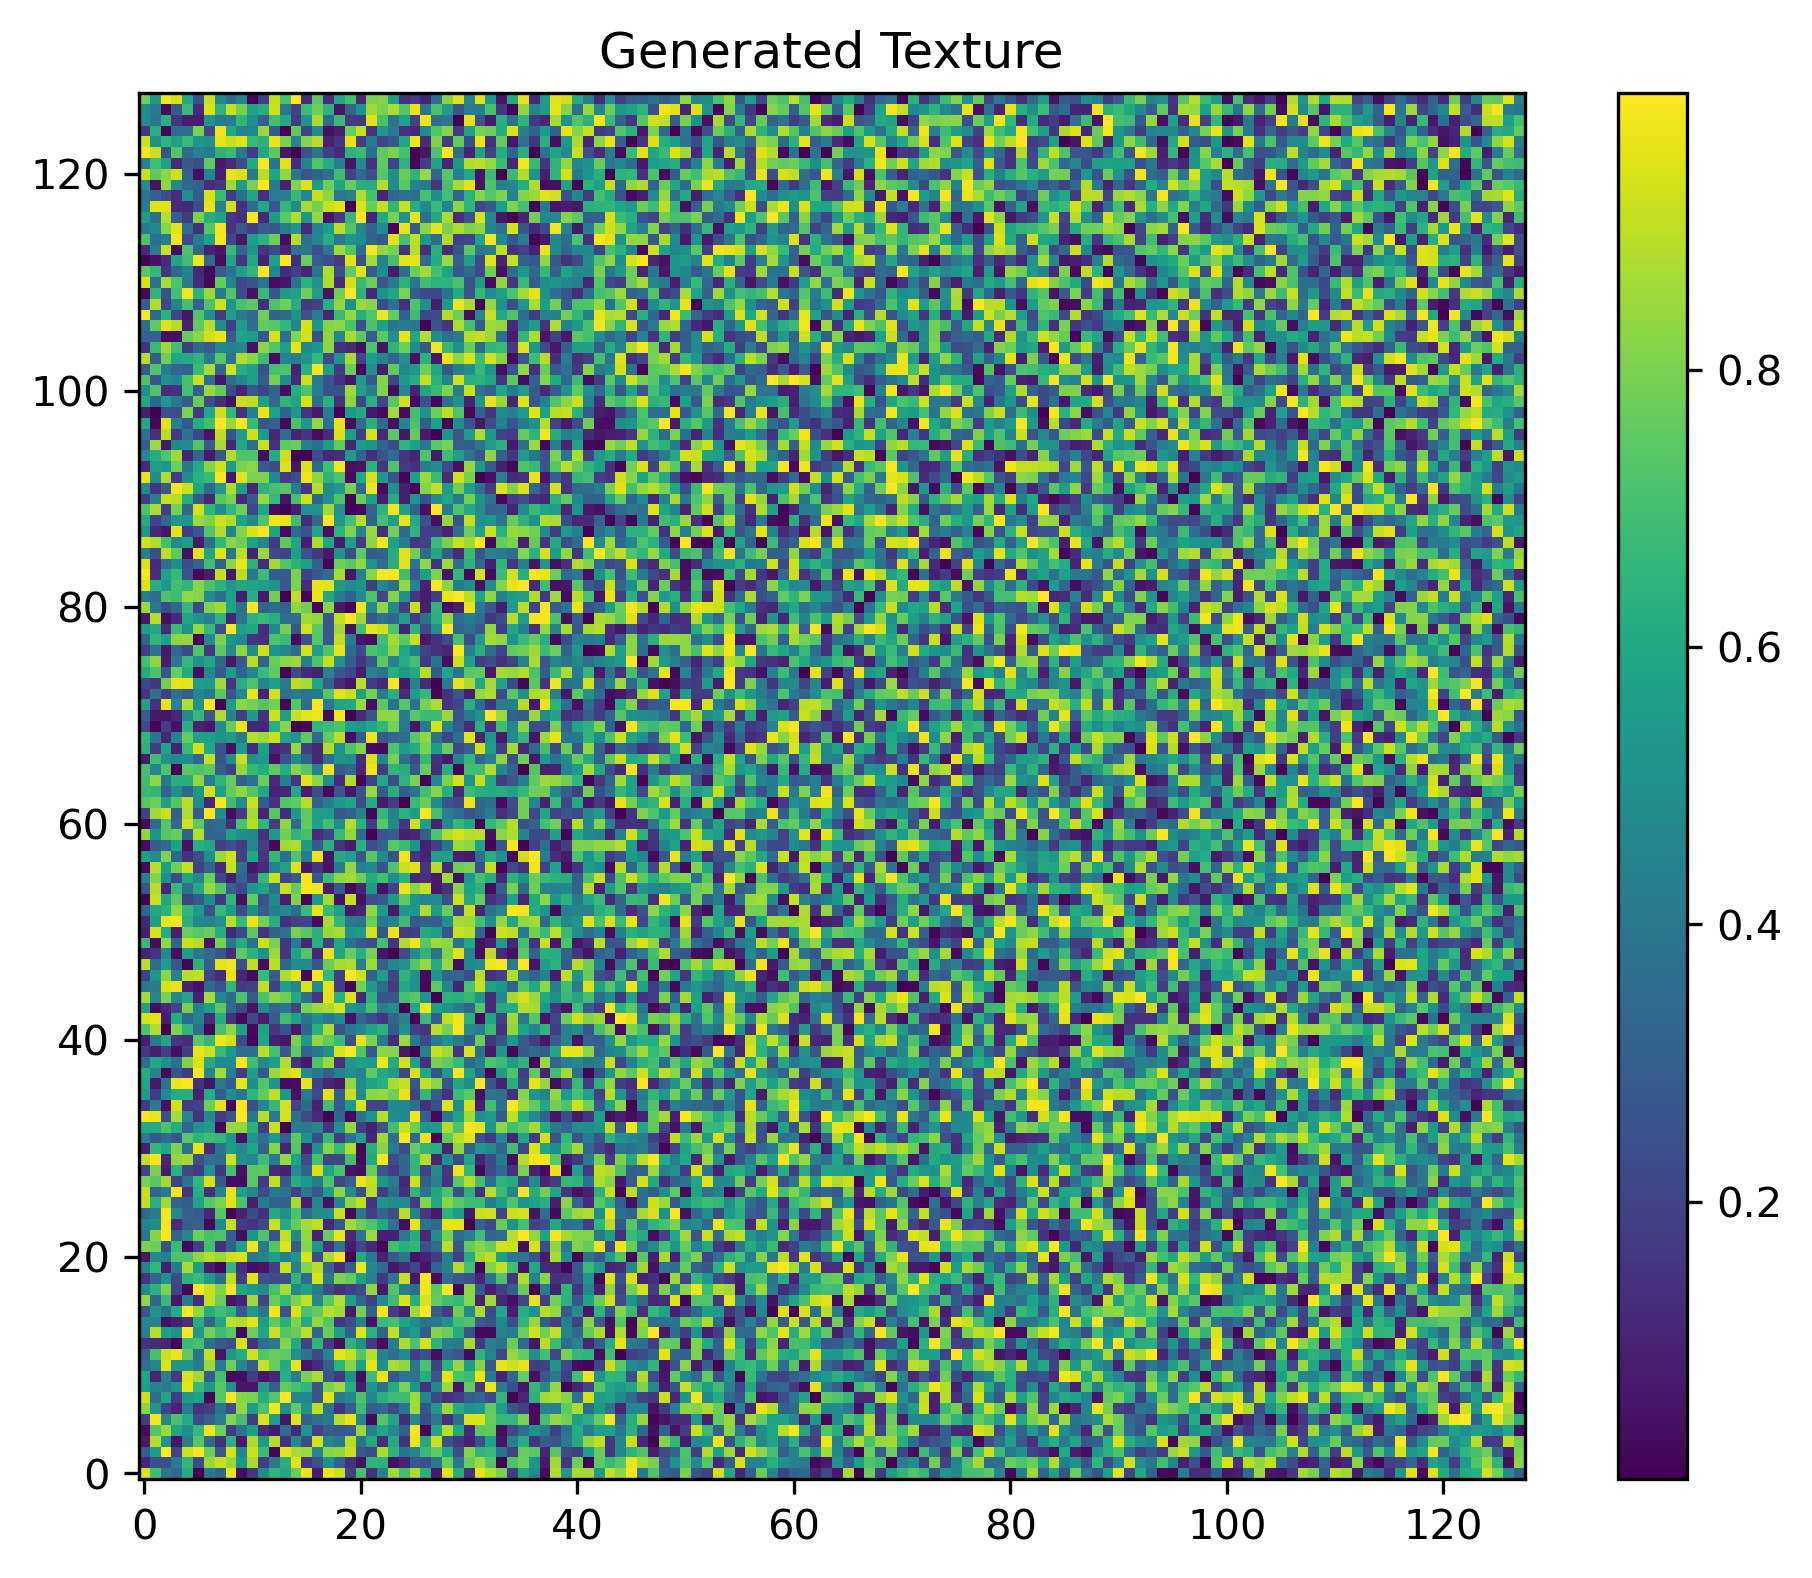

Source data for this figure (header and first rows):
# generator_type: RandomGenerator/textur…, # size: (128, 128), # seed: 3946901830
9.509792569078089342e-01, 6.877116498395754451e-01, 3.927593361050906173e-01, 3.463306737413095471e-01, 6.208171582079026196e-01, 2.539709346364937836e-03, 3.997809497383328914e-01, 3.363831318492306321e-01, 9.626442351809532116e-01, 3.831028630513444444e-02, 1.496955775405357514e-01, 4.957442193283195797e-01, 6.579947965744457061e-01, 6.125222497656042098e-01, 7.762389077340892118e-01, 9.709294391887781650e-01, 7.588137222419588657e-02, 9.747420717577679472e-01, 9.234272422579802297e-01, 1.975388754632076971e-01, 7.117327139226020671e-01, 1.416480747090398395e-01, 4.400219713620513451e-01, 8.605785022321285060e-01
1.071994977901589152e-01, 2.430760164758472008e-01, 2.386656190437933533e-01, 4.162183623172068803e-01, 6.618259200609840631e-01, 2.311260792735885250e-01, 8.468454421706674839e-01, 9.185464106915519622e-01, 8.475047459691840146e-01, 5.203531321911005758e-01, 8.683242228951598696e-01, 1.788315385524112955e-01, 3.985870190552777137e-01, 6.310456396154461300e-01, 9.569599818228392563e-01, 1.609651247757746262e-01, 2.444245026865170534e-01, 5.039120240221871549e-01, 3.125703204446685923e-01, 1.338612598422873612e-01, 4.665106121314244181e-02, 6.507208651416552803e-01, 6.435460652602499332e-01, 3.754068673841970405e-02
2.939605478431864816e-01, 5.476090048769673979e-01, 9.985227018592373049e-01, 2.059166664296238070e-01, 9.274020458028728875e-01, 9.883508410614514350e-01, 7.728459119277335532e-01, 2.764874274119608621e-01, 9.407795695613538900e-01, 4.582919665334044268e-01, 9.242740207180148992e-01, 6.820110262697518522e-01, 1.376583956590982094e-02, 9.621736242407131767e-01, 8.737652317181725525e-01, 8.519501552933854693e-01, 4.667559858005919660e-01, 8.149195765604559938e-01, 8.353747943341223170e-01, 9.145294646000250438e-01, 2.698750579443720543e-01, 2.354378432044633707e-01, 8.721772709396700130e-01, 6.488658439892185381e-01
6.750523740256331173e-02, 8.912021698336908271e-01, 5.237167230507443483e-01, 5.275752707770964278e-02, 4.236502361669045591e-01, 7.381431232770910844e-01, 3.538378732022579021e-01, 1.368820318451301477e-01, 6.372911795137826685e-01, 7.257894516448826217e-02, 8.756538523723949030e-01, 5.337779014957848567e-01, 8.838825716516596209e-01, 1.479746950009980244e-01, 4.766884440835652548e-01, 2.336637848092697478e-01, 9.393412840394851360e-01, 4.557712954340720213e-01, 3.979385085193019034e-01, 8.974400368623725033e-01, 3.875171727876867145e-01, 6.058613149061681247e-01, 1.380847230235293654e-01, 6.146990646409009607e-01
2.724020071084709560e-02, 7.343751890751492040e-01, 8.524451319283968820e-01, 5.913827255538446348e-01, 4.988347996550226426e-01, 6.660610066394785367e-01, 9.756283458960041122e-01, 7.781725369079833809e-01, 1.668642091184691090e-01, 3.824886083167567952e-01, 5.610947017328411501e-01, 1.198079484240701653e-01, 6.298625381985223370e-02, 3.607855752502153734e-01, 1.114495496244046757e-01, 5.225344936215944314e-01, 1.892468348695359737e-01, 2.924864403354731079e-01, 2.752134298246249333e-01, 2.811925766900645884e-01, 8.476222282494917382e-01, 4.235854273237211753e-01, 5.935835764774231027e-01, 4.706065024289203258e-01
1.757224848693749175e-01, 9.801857810570193674e-01, 4.706917473656967443e-01, 7.123928313285722291e-01, 6.190821456261297318e-01, 2.286128687164674655e-01, 3.076102526574612250e-01, 4.272154115210246017e-01, 8.162185413521640953e-01, 7.007758185202077605e-01, 1.787807534167947798e-01, 9.489917679417698704e-01, 5.551158303852674614e-01, 6.631056654313749466e-02, 9.608170098388466585e-01, 3.128962357894854440e-01, 3.768930326513781903e-01, 4.134196024217302590e-01, 8.889554805076893551e-01, 9.610782939176480966e-01, 4.446270532204908976e-01, 2.156312992427444897e-02, 7.269926851266150791e-01, 5.762773978983530831e-01
8.277598188513960453e-01, 5.186868445583736609e-01, 1.972493889319417715e-01, 9.714097360554208027e-02, 4.284272747695950789e-01, 1.519079413282962143e-01, 1.897422959352130789e-01, 3.880722229771422782e-01, 2.328417172373627997e-01, 8.362970088336337815e-01, 5.533829412386050972e-01, 7.219900706888773279e-01, 9.819529252811197706e-01, 4.925511743829495970e-01, 7.595362949354096394e-01, 5.060357583102932377e-01, 9.041302630495908765e-01, 3.795766517668435203e-01, 1.452017179072243591e-01, 2.887074508587746946e-01, 6.848191103829243120e-01, 2.889662615195273121e-01, 3.428877806278931573e-01, 2.200605708492638923e-01
9.242919807656323483e-01, 3.692913325007759484e-01, 5.863116839275611669e-01, 1.776993148541581302e-01, 5.463184007622147176e-01, 5.674908426311207066e-01, 1.928472567681849270e-02, 7.367114482194483394e-01, 9.913628300735485288e-01, 8.209827550379131811e-01, 7.979463314403425489e-01, 6.175100581002654909e-01, 7.377776419204001845e-01, 9.938243198550980040e-01, 4.590051972613243825e-01, 4.642584494406776230e-01, 2.574939014568672357e-01, 9.635187217065540599e-01, 4.081101964856027609e-01, 4.704269587912064399e-01, 7.246592288238510315e-01, 4.671577203855131755e-01, 6.322397793286171908e-01, 6.836238601921637015e-01
5.734624447886781384e-01, 4.434125083319888638e-01, 4.105603233552637121e-01, 5.168949559585186426e-01, 9.648865393772756427e-01, 6.667339373176833783e-01, 5.393704087590313057e-01, 7.357526498761548517e-01, 5.070606247409145118e-01, 5.981322872748595643e-02, 6.225599398137438012e-02, 5.495614116071996236e-01, 3.037377252581463516e-01, 7.588235921810332352e-01, 7.090166162298493502e-01, 6.506003927833649003e-01, 2.589082356638753302e-01, 8.028848661158514144e-01, 8.626944475249456179e-01, 6.220408120064724322e-01, 7.836846447771039781e-02, 5.251594451515523287e-01, 3.624118308567627622e-01, 6.105384467899075407e-01
5.894595260288604255e-01, 1.037108606175676240e-01, 4.349428219211791680e-01, 1.698447023425029290e-01, 9.489706037679662698e-01, 8.572866146204493054e-01, 2.881984078972937846e-01, 7.018433392209795230e-01, 1.808903466348477096e-02, 3.446549797729447917e-02, 1.795430021682862254e-01, 5.318280839539857308e-02, 1.094352274993144469e-01, 6.309669193480782479e-01, 4.183044625638523417e-01, 8.042492850285832828e-01, 8.747171879860907717e-01, 2.563649875695978020e-01, 1.621019675630110957e-01, 5.022558134488321890e-01, 2.774247897420256681e-02, 6.844152167032580003e-01, 9.657240567716989244e-01, 2.742894098835306771e-01
3.635798238655137959e-01, 4.607327036421868804e-01, 9.491709207261206371e-01, 5.219777862972952986e-01, 5.248765297185424838e-01, 4.147866505705882778e-01, 8.497269536783611521e-01, 4.116586106503321574e-01, 7.801951833881717313e-01, 4.801143376677962094e-01, 2.939482680317482277e-01, 9.118535183732745519e-01, 7.690240150108877959e-01, 6.112549371441526880e-01, 9.705308114420341248e-01, 5.545779347998958109e-02, 1.228858402784701598e-01, 3.026761488731389838e-01, 6.468496042405447177e-01, 8.208086191044159374e-01, 5.671392958416822117e-01, 9.613242998913253956e-01, 4.992110868953278935e-01, 8.737630525197707110e-01
3.202334663360408840e-01, 7.087276187227321556e-01, 9.255468015147347849e-01, 9.704262202995899145e-01, 7.577168842026713591e-01, 3.856788336185688060e-01, 9.176311452459794404e-01, 5.418731632214546234e-02, 5.304935230633768262e-01, 6.179355353705410225e-01, 9.264216388339329145e-01, 7.269328857615711126e-01, 7.668706173370128942e-01, 7.517283591135218712e-01, 5.055375313122771885e-01, 3.820117934091359357e-01, 2.227747474772169278e-01, 4.524332531959093240e-01, 9.603882018771396911e-01, 9.127168676922520207e-01, 7.304954232286317017e-01, 8.870265766811495922e-01, 4.452830588131458933e-01, 3.669760606327431285e-01
1.433891343832891518e-01, 1.183121236167433699e-01, 1.030334900330261982e-01, 9.191952340442011149e-03, 6.718810300665878366e-01, 7.058463614166964328e-01, 3.747775289306274349e-01, 2.765040935295987046e-01, 2.391738577285548173e-01, 9.412473090288013822e-01, 1.419451086245440141e-01, 3.578321804371773496e-01, 4.004655484299353141e-01, 8.158367938386141827e-01, 6.128540490714159406e-01, 2.049614324009509936e-01, 6.549835817932979642e-01, 1.707667336101960087e-01, 3.595302599908289931e-02, 6.411810353770686088e-01, 5.029830994945747591e-01, 1.702912686133041253e-01, 3.354939611789908849e-02, 4.221353688206006538e-01
4.300074765886851003e-01, 8.943768666578620907e-01, 5.700826205613147568e-01, 4.914373665204301300e-01, 9.913697032393899988e-01, 5.424488744631197346e-01, 7.882057256967058834e-01, 6.851408459999959177e-01, 7.447776645120413042e-01, 2.228032258548973132e-02, 7.711286517123918660e-01, 5.870365071532958057e-01, 9.216684746898208269e-01, 7.321936485917224235e-01, 7.744835065496981086e-01, 8.989836829571360433e-01, 3.364705306203786828e-01, 7.731954218350693964e-01, 5.554236299060187898e-01, 3.029895665160798890e-01, 9.525111777240667932e-01, 6.381881637382246231e-01, 3.071234941292255716e-01, 9.073066300722015809e-01
4.740792740219548218e-01, 4.433631443546413031e-01, 4.245521087166015395e-02, 8.952817293888271077e-02, 1.378688073851707108e-01, 6.224196730492504992e-01, 3.200470293663981725e-01, 5.943349738323432385e-01, 8.985137705588054358e-01, 8.818168750616863782e-01, 9.575777856615661499e-01, 5.564129706466590664e-01, 7.552785783813811271e-01, 6.265483647509030307e-01, 8.085668355114140615e-01, 6.134961409635261154e-01, 8.410392246329601029e-01, 7.384426547469450375e-01, 1.634462909581386736e-01, 2.410960315048854552e-01, 4.500401187117754054e-01, 4.799892305417274851e-02, 6.787295337755968605e-01, 7.032070580904720147e-01
2.665036213847677971e-01, 5.142140515381649069e-01, 3.871206330693741648e-01, 6.192720606007249273e-01, 9.970471998726088136e-01, 8.335681250979388723e-01, 6.193196763408067573e-01, 6.914379595781543486e-01, 6.442080203988241882e-01, 2.788781597157322656e-01, 5.365394120541829848e-01, 3.859681289184411224e-01, 9.731750125785452177e-01, 2.572205633467467001e-01, 9.415631105104630416e-01, 7.136611028379329369e-01, 7.597818479534109715e-01, 8.945890681654071752e-01, 8.552135330075766317e-01, 7.065083194877630479e-02, 7.948998798836621749e-01, 3.078038594037662001e-01, 9.881706828040088819e-01, 1.660360573384718208e-01
8.286754181485862514e-01, 3.268800816643513407e-01, 6.748909967123538634e-01, 5.973684417445312977e-02, 4.180395846578590646e-01, 1.312753085449797075e-01, 9.092480458963767553e-01, 7.718258778621917005e-01, 5.641255963734082002e-02, 9.181942788655894638e-02, 8.539295972011118341e-01, 2.032202986503831577e-01, 7.661735127806261758e-01, 6.614555220847925243e-01, 8.047843073173523987e-01, 9.064914627934979041e-01, 4.721929150297159428e-01, 7.458667473327729169e-01, 8.869017821454032724e-01, 5.666804914519427694e-01, 3.209684287538359104e-01, 1.990367013734540835e-01, 4.901845971917995204e-01, 6.906192749573573098e-01
4.875866391782839315e-01, 6.472372518075717451e-01, 8.056826203733168379e-01, 2.042096702987981072e-01, 1.416551554657563550e-02, 9.928681025800059068e-01, 9.120373188671854203e-01, 8.110382164934419880e-01, 9.866316937217626259e-01, 5.917083031574077445e-01, 5.227319396504946925e-01, 4.819760793980356617e-01, 7.078386044528476306e-01, 8.679912231794404409e-01, 4.783086418633870629e-01, 5.725024096241855265e-01, 4.200765359516356323e-01, 2.258992789998442996e-01, 1.391075215240846763e-01, 1.809287323296026040e-01, 2.285546858345737231e-01, 8.339292453179076858e-01, 6.861528233215907768e-02, 7.323805726950382011e-01
1.497167712900877579e-01, 3.324482815919682643e-01, 5.119883230864444856e-01, 2.246439026387060389e-01, 6.484336473569833892e-01, 6.792731381551382341e-01, 5.443054981647316160e-01, 3.525489866511777315e-01, 8.989855150250183335e-01, 1.870332156519455280e-01, 9.602665792594897720e-01, 2.518658422024531163e-01, 2.206716810141300389e-01, 2.456198988533966343e-01, 6.536770531691227237e-01, 3.408150648321930376e-01, 9.472156280531941475e-01, 3.898905173488074194e-01, 8.052553566259881279e-01, 7.636914249175498215e-01, 5.676661856563676167e-01, 4.382655717210448554e-01, 1.595020815894939714e-01, 3.965379207473931356e-01
4.482734708912569088e-01, 6.632169762553346004e-01, 8.237548342736500384e-02, 4.114304594893015699e-01, 8.688888634610564266e-01, 5.575773010758074966e-01, 7.954650562605736219e-02, 1.866795897657502756e-02, 6.606041900945294199e-01, 1.256513654025833704e-01, 3.585079706917793096e-02, 5.608927795602491884e-02, 1.890469885214136614e-01, 9.174851197905165012e-01, 4.293210095210158173e-01, 8.147901526971125241e-01, 8.972941439920854023e-01, 3.277510962171574782e-01, 1.307131017299986153e-01, 2.947146739173028829e-01, 9.754867318744361304e-01, 4.658080655549973192e-01, 3.550343644448989977e-01, 6.618417934481102272e-02
6.458364915433567610e-02, 4.868995042695430930e-01, 4.320202941957900222e-01, 7.149828541618084010e-01, 7.185131535475164366e-01, 8.350884412574574034e-01, 8.896658523803812058e-01, 8.497015882151249810e-01, 9.291761006262126976e-01, 9.474984043498883013e-01, 4.063602571543377673e-01, 4.520113155643342706e-01, 5.701472226245795083e-01, 4.316575927781848288e-01, 5.242754800955461425e-01, 9.489796334151096024e-01, 2.334101112079237650e-01, 8.678833823104880052e-01, 9.832906200265372210e-01, 6.785695917303935509e-03, 6.086792061901725726e-01, 3.987639490338956705e-01, 9.815432452217554005e-02, 2.787380605706953896e-01
8.081658180611346332e-01, 7.744201704520207175e-01, 2.469088801778377418e-01, 6.700558095680451132e-01, 1.773598803208908947e-02, 1.932927646912269148e-01, 7.037526838270578011e-01, 1.483799537209977704e-01, 3.062617914218628279e-01, 5.668579127614964408e-01, 9.787472982572213986e-01, 4.163158228724875842e-01, 7.337244611674043071e-01, 9.528000930011836234e-01, 2.871653961268754163e-01, 8.200574877204088731e-01, 5.185986330567250446e-01, 1.376520164793506584e-01, 3.807505337108816335e-01, 7.930834538201347872e-02, 2.143246646287997326e-01, 1.152130550341735615e-01, 9.795575189358474155e-03, 6.981156581341130263e-01
3.875490336459780361e-01, 8.163127864324006833e-01, 9.883390644146252679e-01, 3.146021359768647052e-01, 4.557887826305945245e-01, 7.807811311783980912e-01, 7.102985012819497124e-01, 7.223008931251242437e-01, 2.935360509375170013e-01, 3.635805862428931334e-02, 5.306059794687800757e-01, 7.204483278923318190e-01, 2.546182932767214746e-01, 9.041158412269293398e-01, 4.636974778140093845e-01, 8.370368104282925881e-01, 9.054334625613513765e-02, 7.681363281080145766e-01, 9.714324928814946913e-01, 1.097103744908016765e-01, 3.717387197965540402e-01, 8.495531782729970338e-01, 8.767794917505733476e-02, 9.035958533814203442e-02
4.485875869064134269e-01, 4.859884740275501880e-01, 9.856034117244377724e-01, 1.270071745451367695e-01, 2.965604910692815066e-01, 3.180531027945825429e-01, 2.499440876344138918e-02, 4.745682965306504686e-01, 9.103743228171876645e-01, 1.687719160661023121e-01, 1.409681020698283493e-01, 2.187856606008253824e-01, 9.206512336173990896e-01, 6.171490162882969921e-01, 7.601011796966385958e-01, 8.690114983222897438e-01, 9.011999320859225282e-01, 1.095148488408791421e-01, 2.695726147814062612e-01, 8.640965723487306072e-01, 7.847011907810095277e-01, 7.239230212179481594e-01, 6.054775739652183963e-01, 3.787180751834431369e-01
3.374310535724377447e-01, 4.131518607794677500e-01, 9.844004741753010768e-01, 4.756337829398604722e-01, 3.147813697922183795e-01, 2.920960073825220604e-01, 1.122106515475236321e-01, 7.410480974881663574e-01, 8.305004408273752858e-03, 9.646053703768298071e-02, 2.234309497480789775e-01, 1.360269664861143424e-01, 6.060070825702306152e-01, 5.011122978315060150e-01, 7.202085956032505676e-01, 3.494435199586416463e-01, 4.958357619664117699e-01, 4.964598264752770884e-01, 9.150243676560565476e-01, 2.570082035370424567e-02, 3.908257694781741565e-01, 1.980720934542421485e-01, 3.153711658012611219e-01, 2.353719239728234713e-01
9.047144355907678070e-01, 6.276308033735170655e-01, 8.582922543326036990e-01, 3.132444682634637489e-01, 2.935496216219581900e-01, 5.802240213476517194e-01, 7.391974019660358941e-01, 7.969633537834224235e-01, 9.528677881526658178e-01, 7.226200574886587624e-01, 8.751651029778961810e-02, 4.255046890750995292e-01, 3.233900865742215247e-01, 3.065909050589057383e-01, 8.652839343155386276e-01, 8.150126543852442840e-02, 4.725389889337054949e-01, 4.946529813214084470e-02, 4.445292481250627814e-01, 8.273008868364561952e-01, 9.038436603175494799e-01, 1.531030464144541581e-01, 5.267691027632804834e-01, 4.816307258976880723e-01
9.117980921437948139e-01, 3.133208344569834436e-01, 4.093076580017019905e-01, 9.845242927277241263e-01, 1.543450818926168644e-01, 6.358431202949299532e-01, 1.394276497177608931e-01, 4.498962304370214271e-01, 9.674375138425421738e-01, 5.787205828403575447e-01, 4.616848277000180634e-01, 2.197262418248976390e-01, 3.939665753722060293e-01, 3.777827547571477318e-01, 1.969288107102550311e-01, 4.020635979903628421e-01, 2.809518410427811475e-01, 5.625977155487100756e-01, 8.277638713552445404e-01, 4.857483419653632062e-01, 2.453133907257657453e-01, 8.900364701624541297e-01, 1.744894777257683938e-01, 3.628811781053632446e-01
7.948875883381736340e-01, 7.398401943899974853e-01, 8.668990935797419306e-01, 1.944048445447683626e-01, 3.755002589729120599e-01, 6.629165469216584672e-01, 9.308675845254342773e-01, 2.822524199291137625e-01, 3.210116208627200596e-02, 3.171006729452885420e-02, 7.450107774633196733e-01, 1.575406954277495108e-01, 9.035879601190749399e-01, 2.783071396800823605e-01, 6.181342003961372011e-01, 5.317060907535755554e-01, 4.149831847475257129e-01, 7.281038529244303614e-01, 2.182645785529693239e-01, 3.053520865409613538e-01, 9.726014330078456283e-01, 9.029439542494286375e-01, 5.198736035505703290e-01, 4.229185445264186383e-01
1.998088364516418247e-01, 7.942490722398561909e-01, 8.140372958581587604e-02, 6.406876373208775233e-01, 2.225616596358094279e-01, 1.708880902447253991e-01, 5.056025544990517817e-01, 1.621656712351624563e-01, 7.090519973857491998e-01, 4.618367099630216188e-02, 7.434386863424770064e-01, 7.532711932492686113e-01, 1.298868954906102768e-01, 8.624086804788799743e-02, 4.742342126343092046e-01, 3.191181355840598810e-01, 9.410302460885817677e-01, 5.865598313717206302e-01, 7.125625148384638896e-01, 5.750079631463866914e-02, 4.239371147713111299e-02, 7.691959234954932612e-01, 2.652575630172374632e-01, 1.756404464290832745e-01
9.095006438574674279e-01, 9.834392082997491791e-01, 1.090637413187600657e-01, 8.331037297345107451e-01, 8.636211728249011399e-01, 2.438564229474471379e-01, 3.665607942964362875e-01, 3.524712321163809836e-01, 9.336805548407965949e-01, 5.042380400769355120e-01, 4.577246022306987738e-01, 6.876261908622711694e-01, 4.075327131140205061e-01, 8.430788159374752455e-01, 5.850249496876375188e-01, 2.335327877567716648e-01, 7.079258721107956065e-01, 2.056573234062065714e-01, 2.187338207991651462e-01, 7.052783535504688617e-01, 2.405043244816162940e-02, 6.084730846454005082e-01, 9.863865688916658714e-01, 2.317189228536801204e-01
8.811256431078984264e-02, 6.619486556642603103e-01, 5.899104686860161539e-01, 8.011367140104398432e-01, 3.896008212131922832e-01, 9.634211674450490204e-01, 1.200305364653816431e-01, 3.840247314099796139e-01, 5.473670608197940268e-01, 4.740464581817929179e-01, 5.927743961089870783e-01, 3.200095538727448785e-01, 8.182925421453968173e-01, 1.049930835492079995e-01, 7.359482584152582385e-01, 8.958702531548956571e-02, 5.020357154483964246e-01, 8.149405348240754687e-01, 6.711559041270199755e-01, 8.839660497581571796e-01, 1.881705879804040915e-02, 6.334560273786522533e-01, 8.167554583604732521e-01, 4.176321170845781472e-01
4.095275398540948464e-01, 2.773194988875481437e-01, 3.547712102360837116e-01, 2.673226426955276347e-01, 7.392110574509895837e-01, 6.515222023883127100e-01, 6.901700920077948886e-01, 6.624383929524597647e-01, 5.162695553153630046e-01, 4.504915641634354984e-02, 5.204794752916950262e-01, 3.786525870920981474e-01, 5.323301313763980636e-01, 2.903248467089839524e-01, 7.533405621026146859e-01, 5.080184151299489415e-01, 2.386791218911368251e-01, 6.697067503625200313e-01, 1.777096548299410550e-01, 3.858030464859916187e-01, 5.725864954242474436e-01, 1.104658603163390929e-01, 8.484409477162445645e-01, 3.624176559201683911e-01
6.124856642606778534e-01, 6.102324524907767334e-01, 7.191841441108853816e-01, 6.187223273799350443e-01, 3.279908313417014831e-01, 5.062958063435520906e-01, 5.553694582172794547e-01, 1.994561096880342888e-02, 8.437675193714193611e-01, 8.401588651009949116e-01, 6.425439696260952793e-01, 1.870210745466529545e-01, 9.221064152376290401e-01, 1.760023572412117154e-03, 4.191570206614753102e-01, 4.026404087241975960e-01, 4.563576696953158818e-01, 1.531043481010629925e-01, 5.128040975319158035e-01, 8.433061320498221880e-01, 1.817785557899351812e-01, 8.781107802954324359e-02, 2.572154071551310262e-01, 6.955708599252693469e-01
9.850447655032800176e-01, 9.718601772302991604e-01, 2.350287984487166026e-01, 8.602217354970355112e-01, 4.570146821935974213e-01, 1.436995450302677169e-01, 4.795618927901145190e-01, 1.725195471732469121e-01, 2.540178222323140611e-01, 9.989548726281970437e-01, 3.940012965746165774e-01, 8.845203666838500345e-01, 3.994675850572929621e-01, 9.306287541374765881e-01, 3.701034041609425618e-01, 2.290576126065829721e-01, 1.240451280788660293e-01, 2.490035136027191065e-03, 3.351569715383136971e-01, 2.284040282981281145e-02, 3.871423142132125461e-01, 5.119118153135402416e-01, 8.886784943232490797e-01, 4.846426422167597892e-01
1.707419156218056289e-01, 4.095508618395423683e-01, 4.466594473235174778e-02, 9.286175306965275267e-01, 1.742260508898406668e-01, 2.007362976908427799e-01, 7.782967876711884836e-01, 9.599527953121900214e-01, 2.063795170540416724e-02, 9.921211896344328540e-01, 2.424118337572873649e-01, 4.658361637171229974e-01, 6.675115380954240729e-01, 9.316230239951772685e-01, 1.924054822549290389e-01, 3.525519057876775886e-01, 8.989608069266596946e-02, 7.046933511952215845e-01, 2.816126351543509765e-01, 5.359507719366547462e-01, 9.439441936662789079e-01, 2.109993267367846759e-01, 2.149182180316649982e-01, 4.739855858296266877e-01
5.464869443623306955e-01, 1.681394013167413215e-01, 4.744528921431790947e-01, 6.187083565210489411e-01, 6.228051906519971315e-01, 8.983890999999977200e-02, 6.184017015843232823e-01, 2.933201799639324481e-01, 4.964993712508517509e-01, 3.874694655843204938e-01, 6.567016458291052849e-01, 7.575251566495818656e-01, 9.057628620178168610e-01, 5.261847502577091662e-01, 4.476597671449844551e-02, 4.066681479126161847e-01, 2.204424355028512528e-01, 9.540874351821553301e-01, 3.107411485013673591e-01, 9.200415787801948797e-01, 4.860606732457071200e-01, 8.236126033922440692e-01, 8.400002912907702513e-01, 7.875719403862310175e-01
5.874348704708399760e-01, 6.745687255492294199e-02, 3.853692190614024238e-01, 9.750505161659621667e-01, 9.932740107277696628e-01, 1.426573708950481523e-01, 5.661066908225720340e-02, 4.057613917277151927e-01, 2.892195576128488987e-01, 9.701615927472029277e-01, 4.975150857589595299e-01, 7.292922452307457615e-01, 5.237513095710516486e-01, 3.081704311533572938e-02, 3.641076685788979805e-02, 9.648089467676892461e-01, 1.922694941884197650e-01, 1.061446790283212538e-01, 6.905561284176697789e-02, 8.399648910927643986e-01, 4.835998147191753471e-01, 5.744688046789770963e-01, 6.314024075218205301e-01, 8.713991010277073457e-01
6.188367743522263931e-01, 4.439704977355948268e-01, 2.714905484481267006e-02, 2.601646933569229381e-01, 1.605017483228899922e-01, 9.901710062556314806e-01, 4.595925145450410199e-01, 8.650212869472092558e-01, 4.196909971069963108e-01, 1.746432441033114458e-01, 5.596859349566900566e-01, 2.750694095562512542e-01, 8.484098102071899739e-01, 9.149608509706101955e-01, 9.578206388526875337e-01, 4.855112141514135171e-01, 3.995598649648015588e-01, 2.991638600327166664e-01, 4.501316389677897378e-01, 5.024107238318034074e-01, 4.364190688772485727e-01, 7.525275984158366072e-01, 6.036107344834396038e-01, 5.357369501756710228e-01
3.565573353059847683e-01, 6.050615552377838213e-01, 5.076932350423972728e-01, 3.766956622744482841e-01, 8.079430271480944059e-01, 9.421495487973211569e-01, 6.025847987586011589e-01, 4.764603548749424267e-01, 4.859045264090925409e-01, 9.897927498765587417e-01, 6.949454426069752166e-01, 4.702240001900247490e-01, 5.566840585008480113e-01, 8.847977073106190193e-01, 1.475673662250880369e-01, 6.990027124542985693e-02, 7.259455637895235736e-01, 8.530078562948748555e-01, 1.424342064866995772e-01, 5.336697616581522752e-01, 5.704370223638098869e-01, 5.322957755120157897e-01, 9.832760574132324294e-01, 6.147774649169478467e-01
1.768420235804034624e-01, 7.806500274182681665e-02, 1.950663206340477185e-01, 4.549007491343060039e-02, 1.757012625755339785e-01, 9.636382384602684148e-01, 9.252285592488022070e-01, 6.724970326365425910e-01, 5.379059127852678923e-01, 3.667031563538454275e-01, 3.637130376351728200e-01, 8.953175039447963668e-01, 6.990483544592611675e-01, 2.800202773757552999e-01, 7.540024005568027876e-01, 3.263096249314015873e-01, 3.937648764740383500e-01, 5.099689781800462729e-01, 9.414108301139527679e-01, 9.965001585027539743e-01, 7.269033336508602394e-01, 2.768389098959327388e-01, 8.209710893966649659e-01, 8.198091352417109512e-01
7.516021059747934885e-02, 4.090098111392533875e-01, 5.941508627601584935e-01, 1.606296570579640592e-01, 1.286507932402544130e-01, 7.463564709122801899e-01, 6.654932445625089121e-01, 9.749248480395977801e-01, 9.348163267062397086e-01, 2.378969041128889961e-01, 1.740686190804652256e-02, 5.869293927758181262e-01, 8.939839373880420492e-02, 6.264979266508485800e-02, 8.015213576020373543e-01, 5.365794182031602411e-01, 8.380527240996864524e-01, 7.597457478248045293e-01, 6.744622978743713970e-01, 2.465315432836074905e-01, 9.684851293999288124e-01, 7.971681413879803113e-01, 4.094131442389525866e-01, 1.237022421785346493e-01
7.165389148626358784e-01, 8.854112451226079372e-01, 3.268286208411907978e-03, 8.009170241959979730e-01, 6.548344229770299840e-01, 3.754922534788228683e-01, 1.450246443859193324e-02, 7.135309411918281386e-01, 8.356227766808868029e-01, 5.736771138063929687e-01, 2.369102830439495655e-02, 5.716344216532582845e-01, 1.525738370518460174e-01, 2.553335897155243339e-01, 6.811783667043891377e-02, 3.126995010787871898e-01, 6.295040142768025815e-01, 8.770275899974693257e-01, 2.589377749573924525e-01, 3.992610385458452704e-01, 4.614986344988822875e-01, 5.833363369186448377e-01, 6.369547534358257490e-01, 2.828930194232893713e-01
9.386495407345228914e-01, 9.604734950301737628e-01, 7.808589250389053049e-02, 6.182631025481345466e-01, 3.401392030225655061e-01, 4.466254848072876982e-01, 1.271659245246110626e-01, 6.183701968071729782e-01, 1.442602643686153874e-01, 2.211030903928978830e-02, 2.131685985183197074e-01, 7.633617609866227838e-02, 2.932241426627630876e-01, 6.946790691625033265e-01, 5.706849092455983374e-01, 3.876618461251606362e-01, 4.917126958669507664e-01, 4.027387651985165906e-01, 4.938740257448395177e-01, 4.851332232645078069e-02, 3.367766631846396130e-01, 2.413347942346353303e-01, 1.514689253434903238e-01, 3.270396348463212588e-01
5.722141668229516753e-01, 3.883672838580820574e-02, 1.099210429381474174e-01, 2.093621035016357546e-01, 7.962752010166372907e-01, 4.376579281981087810e-01, 5.679812756916322591e-01, 7.464891479517200557e-01, 3.545934462502103868e-01, 2.240071236100815710e-01, 5.334663886983226355e-02, 4.845575524257021982e-01, 3.369612988174901513e-01, 3.857190790104469968e-01, 2.163028826674487926e-01, 8.001361813171126158e-01, 8.494387853529361543e-01, 8.814754360809412548e-01, 9.491950690837955840e-01, 5.223156394264665270e-01, 4.863172216358676581e-01, 7.097377326753826488e-01, 4.322141276987829794e-01, 4.927274677840768335e-01
8.600862381766164466e-01, 4.540474768248708992e-01, 8.012337917856259262e-01, 4.665442206272258918e-01, 5.867746099239169455e-01, 8.790736062284543184e-02, 8.740417427919252580e-01, 4.797320837687520934e-01, 3.531637592504209833e-01, 7.246988263663023400e-01, 2.859483118038324001e-01, 7.136711668657131913e-01, 8.205784897037931014e-01, 7.815216950039047816e-01, 6.076384747069405456e-01, 3.677579203473075875e-01, 1.523619645801715938e-01, 9.593694437305620992e-01, 6.250161022664837418e-01, 9.429926010791281898e-01, 1.090125923745307590e-01, 6.409589179886039378e-01, 2.652407849344035062e-01, 2.755737076481062919e-01
3.993552646518286897e-01, 4.213313674473633252e-01, 9.436456767750723840e-01, 9.662524715625268046e-01, 9.872626585518584630e-02, 4.694151382580868948e-02, 3.434888064755841075e-01, 2.469128745813836678e-01, 6.590224566075310042e-01, 1.778385797130316304e-01, 1.965070052300897929e-01, 9.028311872947749617e-01, 1.986581133610068051e-01, 5.620287632538061295e-01, 4.537407091715437435e-01, 9.437738492618787944e-01, 4.841853518550633950e-01, 9.642946916254315770e-01, 1.737644909281250705e-01, 1.594363240064011755e-02, 7.924849462633256625e-01, 5.420600855723055611e-01, 3.554377347228129258e-01, 1.696549798625200944e-01
2.064020654468193827e-01, 5.235613580786953047e-01, 8.259820887921410781e-01, 4.425038476272539212e-01, 8.982500904307176848e-01, 9.096031219493921904e-01, 2.040926065820597435e-01, 1.301022168687241409e-01, 9.682279833047676698e-01, 1.073713997330750791e-01, 2.392394780859008474e-02, 6.708118410038043100e-01, 2.877403601974705127e-01, 8.759241355310853905e-01, 9.706612035734738519e-01, 2.309948567383646179e-02, 9.931236381512429379e-01, 6.620105170361454405e-01, 1.847504489329753197e-01, 9.959003904289505105e-01, 9.208942472178348604e-01, 3.164156034845534426e-01, 5.618830792487783388e-01, 2.072814462560699234e-01
8.931770304880003453e-01, 3.503833662004689486e-01, 5.531234972648845227e-01, 2.705696090420496303e-01, 1.429422554252846034e-02, 6.463379608757375827e-01, 3.014797515717624332e-01, 9.604932047202021650e-01, 9.732279514768316098e-01, 2.393597752152067937e-01, 9.015308084828161928e-01, 2.785478582182865370e-02, 8.953610773886104823e-01, 3.377373540208710168e-01, 4.962967813619982849e-01, 4.864985427049971500e-01, 2.643929182595067262e-01, 7.714001612108651873e-01, 8.653373540210297366e-01, 8.771586576292441650e-01, 4.262406921820638406e-01, 8.535140818373886384e-01, 3.047275084102142317e-01, 4.635388620327837161e-01
1.015209674834092191e-01, 1.493213417361014539e-01, 4.688271094020501906e-01, 3.907940779044916102e-02, 5.555803628947114658e-01, 4.008595065513570477e-01, 3.509654687725090039e-01, 2.650014239700945184e-01, 1.202435379135435856e-01, 7.528592450323609020e-01, 6.371206037717909165e-01, 5.105626046935463069e-01, 8.473839191125061010e-01, 1.569530095979018158e-01, 5.718300950712973396e-01, 7.323803572071678758e-01, 1.079555575956864244e-01, 9.651431248909233540e-01, 5.850898001835705964e-01, 7.687478503724720635e-01, 6.284992389379973066e-01, 8.007080724249211467e-01, 5.756541334594755810e-02, 5.760472935236404801e-03
6.758344364537892668e-01, 3.134738519825719383e-02, 8.319199572960234157e-01, 3.263421293381099098e-01, 9.147987088532221200e-01, 8.942817449005066033e-01, 5.698066425254610934e-02, 7.972622710793582090e-01, 3.921154301551187382e-01, 6.119639221406226737e-01, 3.629580172827863160e-01, 9.175102206457039777e-01, 7.946876359721023464e-01, 1.639588921673703625e-01, 4.123006128741043552e-01, 1.059404376398299652e-01, 6.304507858683497945e-01, 1.899437582292354820e-01, 5.953361509783774430e-01, 3.763098998561578146e-01, 2.807374097404680136e-01, 2.288937238630531779e-01, 7.026913787311124260e-01, 1.542545447532316372e-01
7.877002141068101260e-02, 9.410846095345726248e-01, 6.156820290976995347e-01, 8.466217405224751857e-02, 7.735702554893010285e-01, 7.394926965564534438e-01, 7.712697053266897029e-01, 6.247724240870762280e-01, 1.116569313137030228e-01, 2.155925756934343740e-01, 7.447465453581010308e-01, 1.417806267234681394e-01, 3.055752610565334315e-01, 3.775143728548857602e-01, 7.973710799256505943e-01, 7.371282584310853148e-01, 6.288697030025104384e-01, 8.493279768118209283e-01, 8.736472442509548575e-01, 5.122843281701277007e-01, 5.399216959376664793e-01, 9.333432437019880679e-01, 2.580758557613713755e-01, 9.725808864092785333e-01
1.087468471943052739e-01, 5.576077821555601721e-01, 9.616375284185285643e-01, 9.827281854224185764e-01, 6.340482292894931149e-01, 4.666967915464548255e-01, 4.422587034742618828e-01, 5.034241464678199662e-01, 8.920325115089371426e-01, 6.763481543262044315e-01, 9.707044605975597706e-01, 7.859259780164872256e-01, 6.229376197257741055e-01, 1.354950766001716822e-01, 1.946499597728048592e-01, 2.092715162006784091e-01, 3.119086079071731188e-02, 8.692610439511386788e-01, 6.622068088525427942e-01, 4.051828166786817231e-01, 3.804320180549632946e-01, 7.761729761163929098e-01, 4.024505287180668578e-01, 4.431761684150474778e-01
3.238752571877087094e-01, 5.957765215851037466e-01, 6.374400802238241459e-01, 8.402950473846652057e-01, 6.585984212119121439e-01, 5.497317424043337564e-01, 2.488947524181515103e-01, 6.685608405353976602e-01, 5.501954367275949664e-01, 2.290848896902264453e-01, 4.970455148612309415e-01, 2.899299721079788839e-01, 4.334250960034781164e-01, 4.800491342286927754e-01, 3.478295334624786905e-01, 6.872467747524397819e-01, 9.653528564030218195e-01, 6.715937196309877955e-01, 5.654529583394777292e-01, 7.182350253190961098e-02, 1.023093055213953884e-01, 8.338178867285449547e-01, 5.476529337192618252e-01, 7.215806126215285055e-02
7.714293706593711164e-03, 9.207342493727685984e-01, 5.917653713999351250e-01, 7.505034224178217528e-01, 2.051145131210397876e-01, 2.715613241888442664e-01, 4.860139976554673780e-01, 1.629312874918148468e-01, 6.549990471096605038e-01, 4.146814358528239097e-02, 7.587685799085968075e-01, 2.578550130725189016e-01, 4.751785640253647358e-01, 8.137156555298374894e-02, 8.112446383280046414e-01, 1.559969791405113604e-02, 5.339436284391985144e-01, 8.648241971689513141e-01, 5.002422706105169592e-02, 9.128946536892735830e-01, 4.797137428434450346e-02, 2.443071505937476351e-01, 2.808994461038988311e-01, 5.422114582918202697e-01
2.570364199412576989e-01, 8.973903608539981480e-01, 1.077408409801040579e-01, 6.685636970904167420e-01, 3.712241336088513144e-01, 6.016165208518452490e-01, 8.437718188222287363e-01, 7.404956405161843280e-01, 3.047821219390249858e-01, 2.159473326041733143e-01, 5.238156470195917125e-01, 5.809253817345478854e-01, 3.758021114396475904e-01, 9.154692264974737537e-01, 7.620710862004397290e-01, 9.886936468867565386e-01, 9.790959871684051796e-01, 7.673825054092797693e-02, 2.806784575947840477e-01, 1.191710127573875067e-02, 1.036535588439572164e-01, 5.395657387282687401e-01, 4.695902058168532900e-02, 1.942526748332107367e-01
4.439043592575382391e-01, 8.159000581646825845e-01, 4.965142579488711627e-01, 2.309615887389552258e-01, 5.850778752936777183e-01, 4.645212660255645387e-01, 7.780147749012594760e-01, 2.134543334539225068e-01, 8.119591587735208726e-02, 3.185756053734138948e-01, 1.426880511594688095e-01, 6.654038796782617560e-01, 9.213378703078676235e-01, 2.013531353763930998e-01, 2.960832786690061891e-01, 9.823125452530275803e-01, 2.626519204930921614e-01, 6.849697743166328623e-01, 8.392289067710311246e-01, 8.602136309815076043e-01, 7.797855690933054307e-01, 6.150472178219724695e-01, 6.986614756557184558e-01, 4.851565498142160759e-01
2.442946930441891595e-02, 8.888451135994622776e-01, 5.647127869703196801e-01, 7.778859856019525454e-01, 9.132447226254328809e-01, 2.007488119710447716e-01, 3.217438015969399379e-01, 1.270152652940125249e-01, 9.155325896858963475e-01, 3.692554776267925609e-01, 6.329436919244602056e-02, 1.207655658741449978e-01, 4.509442365707865275e-01, 5.752636072357047992e-01, 9.522833408702459090e-01, 6.596981816180891300e-02, 1.567166483280045819e-01, 4.908493864330332190e-02, 4.245440245286291603e-01, 8.464313608730688054e-01, 4.384020417796048452e-01, 4.734164758221403035e-01, 2.476737821198276013e-01, 7.242075355662165315e-01
5.637992078314705280e-01, 4.838823293609403331e-01, 8.052901396007853263e-01, 3.390359443815039731e-01, 1.409016698248271027e-01, 2.381429282370949307e-01, 4.991299754793198096e-01, 8.519276296424372896e-01, 9.293897833609872094e-01, 1.917671227995232375e-01, 5.961902868025584779e-01, 1.582167386085404637e-01, 6.628039298977721483e-01, 3.633333360107887655e-01, 7.301537078573562267e-01, 4.083450669048340753e-01, 9.660364854411843671e-01, 5.213122548547122204e-02, 6.020482249407921316e-01, 5.637698320999330326e-01, 2.695701231049537627e-01, 7.449104926471730170e-01, 4.789010477430302171e-01, 2.456172593489384104e-01
3.517847461428591505e-02, 2.889716970294767817e-01, 3.475375008554395517e-01, 5.724630921876199263e-01, 4.775094209000008139e-02, 6.275650742467869803e-01, 5.952187759737375128e-01, 1.945133394724410936e-01, 2.476839461542191811e-01, 1.834803098127656407e-01, 4.580768402506281145e-01, 1.821149488970360553e-01, 2.522920143207907362e-02, 8.547668890113182538e-01, 8.796179548540727922e-01, 5.462641334010807093e-01, 2.804330937768392262e-01, 6.269168683279197074e-01, 1.522937346186972185e-01, 7.584176772848305603e-02, 6.423842792549498970e-01, 2.455957989087789173e-01, 3.246396043653517749e-01, 7.452664226383330925e-01
8.434235226407315045e-01, 5.086307306816124640e-01, 7.316384698305627987e-01, 7.658744618611506016e-01, 3.197018748787917586e-01, 8.891328261014385115e-01, 3.276227284452888355e-01, 3.340150965762213042e-01, 5.630833536314554522e-01, 4.895774916580615255e-01, 4.738523727299448485e-01, 1.456206133114162915e-01, 5.415616155351191674e-01, 7.780163964145778710e-01, 6.511880241086129839e-01, 7.091706965775809168e-01, 1.255858921438457454e-01, 2.031224731693184182e-01, 6.687458750030580434e-01, 8.365655085052342566e-01, 3.352203627356702409e-01, 8.124985083098223981e-03, 2.553844352470779899e-01, 2.954038440037047852e-01
... 68 more rows
